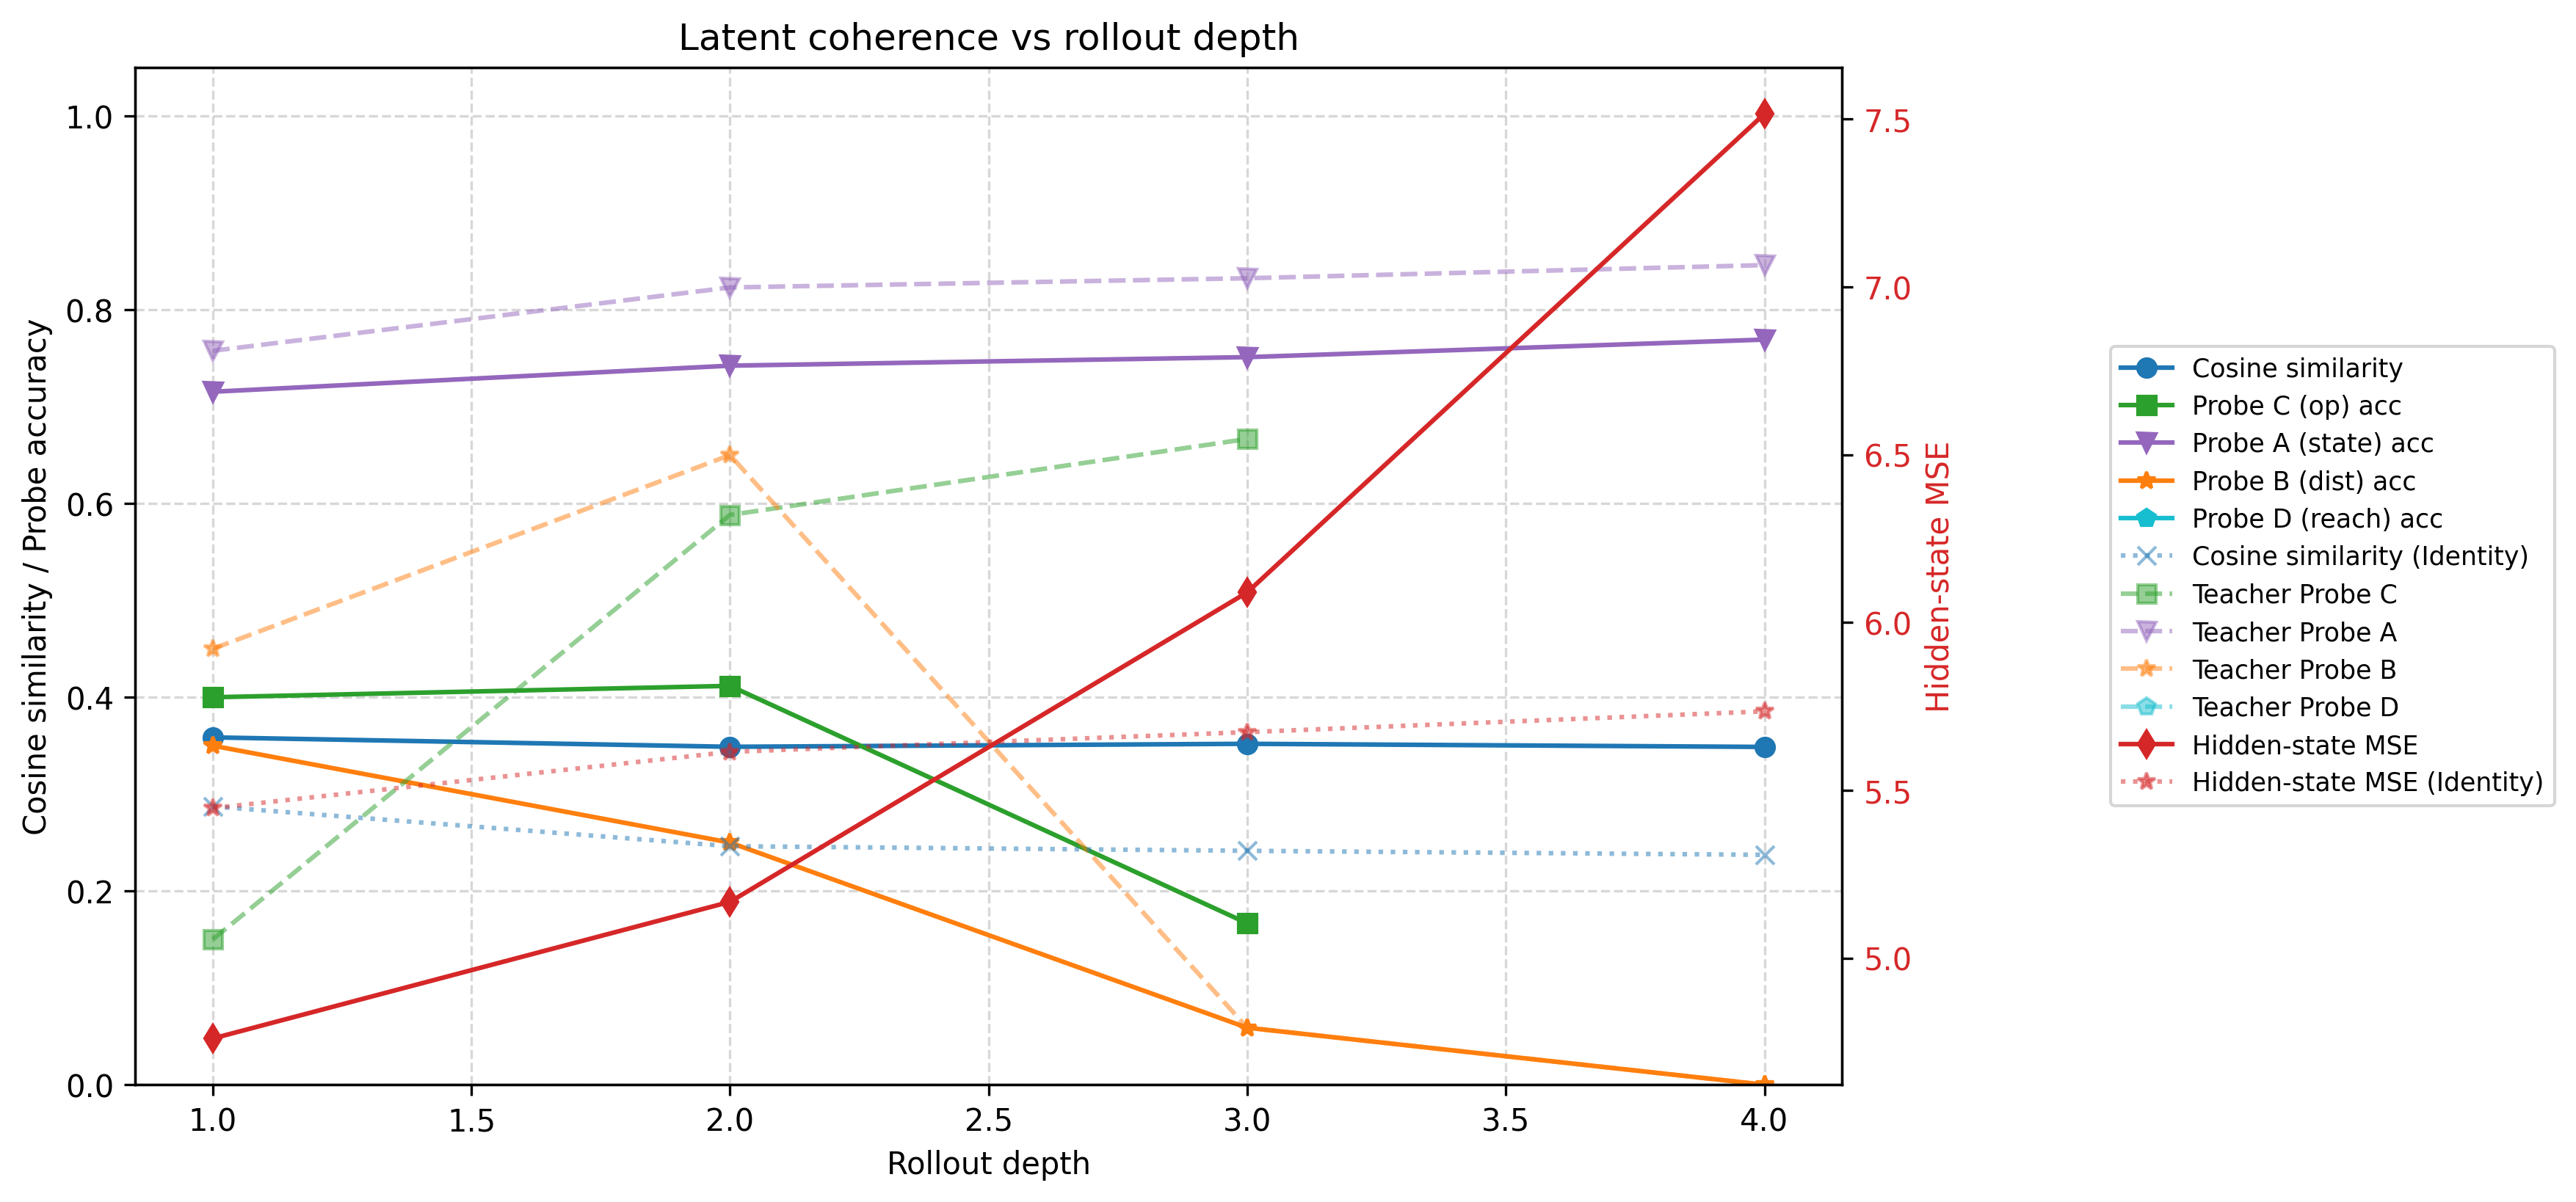

The file beside this chart, header and first rows:
depth, mse, cosine_similarity, operator_accuracy, teacher_operator_accuracy, state_probe_accuracy, teacher_state_probe_accuracy, dist_probe_accuracy, teacher_dist_probe_accuracy, reach_probe_accuracy, teacher_reach_probe_accuracy, identity_mse, identity_cosine_similarity, identity_operator_accuracy, identity_state_probe_accuracy, identity_dist_probe_accuracy, identity_reach_probe_accuracy, n_samples, dynamics_gain
1, 4.76, 0.3586, 0.4, 0.15, 0.7154, 0.7577, 0.35, 0.45, , , 5.447, 0.2872, 0.5, 0.7115, 0.35, , 20, 1.144
2, 5.167, 0.3489, 0.4118, 0.5882, 0.7423, 0.8231, 0.25, 0.65, , , 5.614, 0.2462, 0.4118, 0.7385, 0.25, , 20, 1.086
3, 6.09, 0.3519, 0.1667, 0.6667, 0.7511, 0.8326, 0.05882, 0.05882, , , 5.673, 0.2415, 0.3333, 0.7149, 0.0, , 17, 0.9316
4, 7.515, 0.3487, , , 0.7692, 0.8462, 0.0, 0.0, , , 5.735, 0.2373, , 0.8077, 0.0, , 6, 0.7631
5, , , , , , , , , , , , , , , , , 0, 
6, , , , , , , , , , , , , , , , , 0, 
7, , , , , , , , , , , , , , , , , 0, 
8, , , , , , , , , , , , , , , , , 0, 
